Run: headless pygame with SDL's dummy video driver; simulated clock (each Clock.tick advances the game by its frame time, no real sleeping); random seed 0; keys injected as events and as key.get_pressed() state; no mouse input.
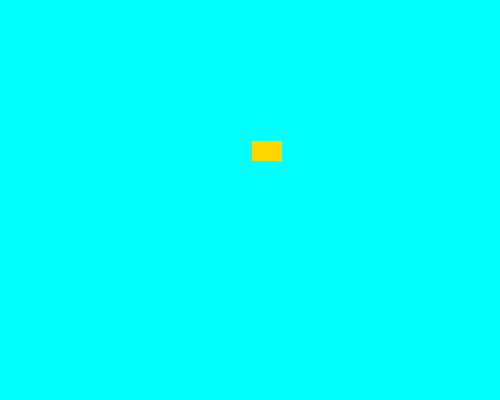
Frame 1 of 4 · flips 1–60 · no input
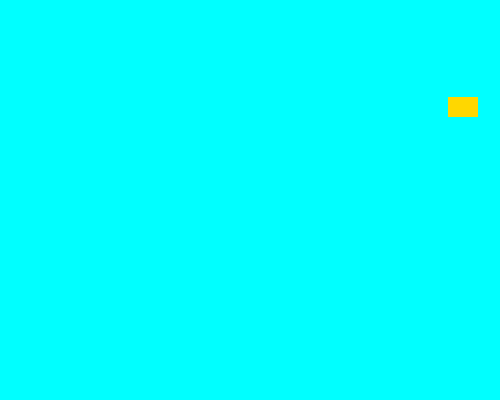
Frame 2 of 4 · flips 61–180 · tapped SPACE, RETURN · held RIGHT (→), D
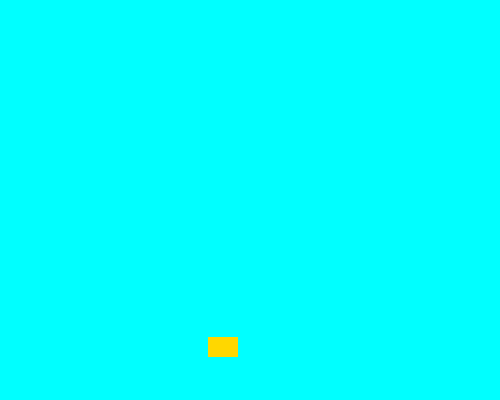
Frame 3 of 4 · flips 181–300 · held DOWN (↓), S
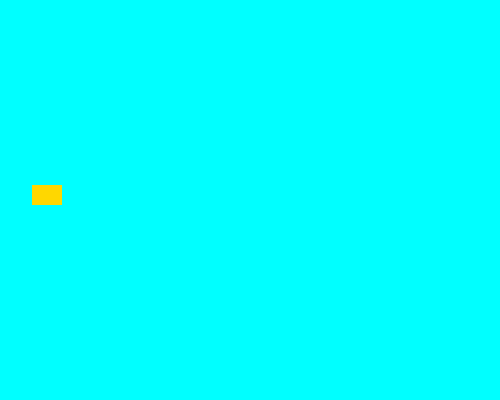
Frame 4 of 4 · flips 301–420 · held LEFT (←), A, UP (↑), W

The pygame program that drew these frames:

import pygame
import random

# Initialize Pygame
pygame.init()

# Custom event IDs
SPRITE_COLOR_CHANGE_EVENT = pygame.USEREVENT + 1
BACKGROUND_COLOR_CHANGE_EVENT = pygame.USEREVENT + 2

# Define custom colors
GOLD = pygame.Color("gold")
AQUA = pygame.Color("aqua")
TEAL = pygame.Color("teal")

SPRITE_COLORS = [GOLD, AQUA, TEAL]
BACKGROUND_COLORS = [GOLD, AQUA, TEAL]

# Sprite class
class Sprite(pygame.sprite.Sprite):
    def __init__(self, color, height, width):
        super().__init__()
        self.image = pygame.Surface([width, height])
        self.image.fill(color)
        self.rect = self.image.get_rect()
        self.velocity = [random.choice([-2, 2]), random.choice([-2, 2])]

    def update(self):
        self.rect.move_ip(self.velocity)
        boundary_hit = False

        # Bounce on left/right
        if self.rect.left <= 0 or self.rect.right >= 500:
            self.velocity[0] *= -1
            boundary_hit = True

        # Bounce on top/bottom
        if self.rect.top <= 0 or self.rect.bottom >= 400:
            self.velocity[1] *= -1
            boundary_hit = True

        # Post events if boundary hit
        if boundary_hit:
            pygame.event.post(pygame.event.Event(SPRITE_COLOR_CHANGE_EVENT))
            pygame.event.post(pygame.event.Event(BACKGROUND_COLOR_CHANGE_EVENT))

    def change_color(self):
        self.image.fill(random.choice(SPRITE_COLORS))

# Change background color
def change_background_color():
    global bg_color
    bg_color = random.choice(BACKGROUND_COLORS)

# Set up screen
screen = pygame.display.set_mode((500, 400))
pygame.display.set_caption("Colorful Bounce")

bg_color = random.choice(BACKGROUND_COLORS)

# Create sprite
sp1 = Sprite(GOLD, 20, 30)
sp1.rect.x = random.randint(0, 470)
sp1.rect.y = random.randint(0, 370)

all_sprites_list = pygame.sprite.Group()
all_sprites_list.add(sp1)

clock = pygame.time.Clock()
exit_game = False

# Game loop
while not exit_game:
    for event in pygame.event.get():
        if event.type == pygame.QUIT:
            exit_game = True
        elif event.type == SPRITE_COLOR_CHANGE_EVENT:
            sp1.change_color()
        elif event.type == BACKGROUND_COLOR_CHANGE_EVENT:
            change_background_color()

    all_sprites_list.update()
    screen.fill(bg_color)
    all_sprites_list.draw(screen)
    pygame.display.flip()
    clock.tick(240)

pygame.quit()
